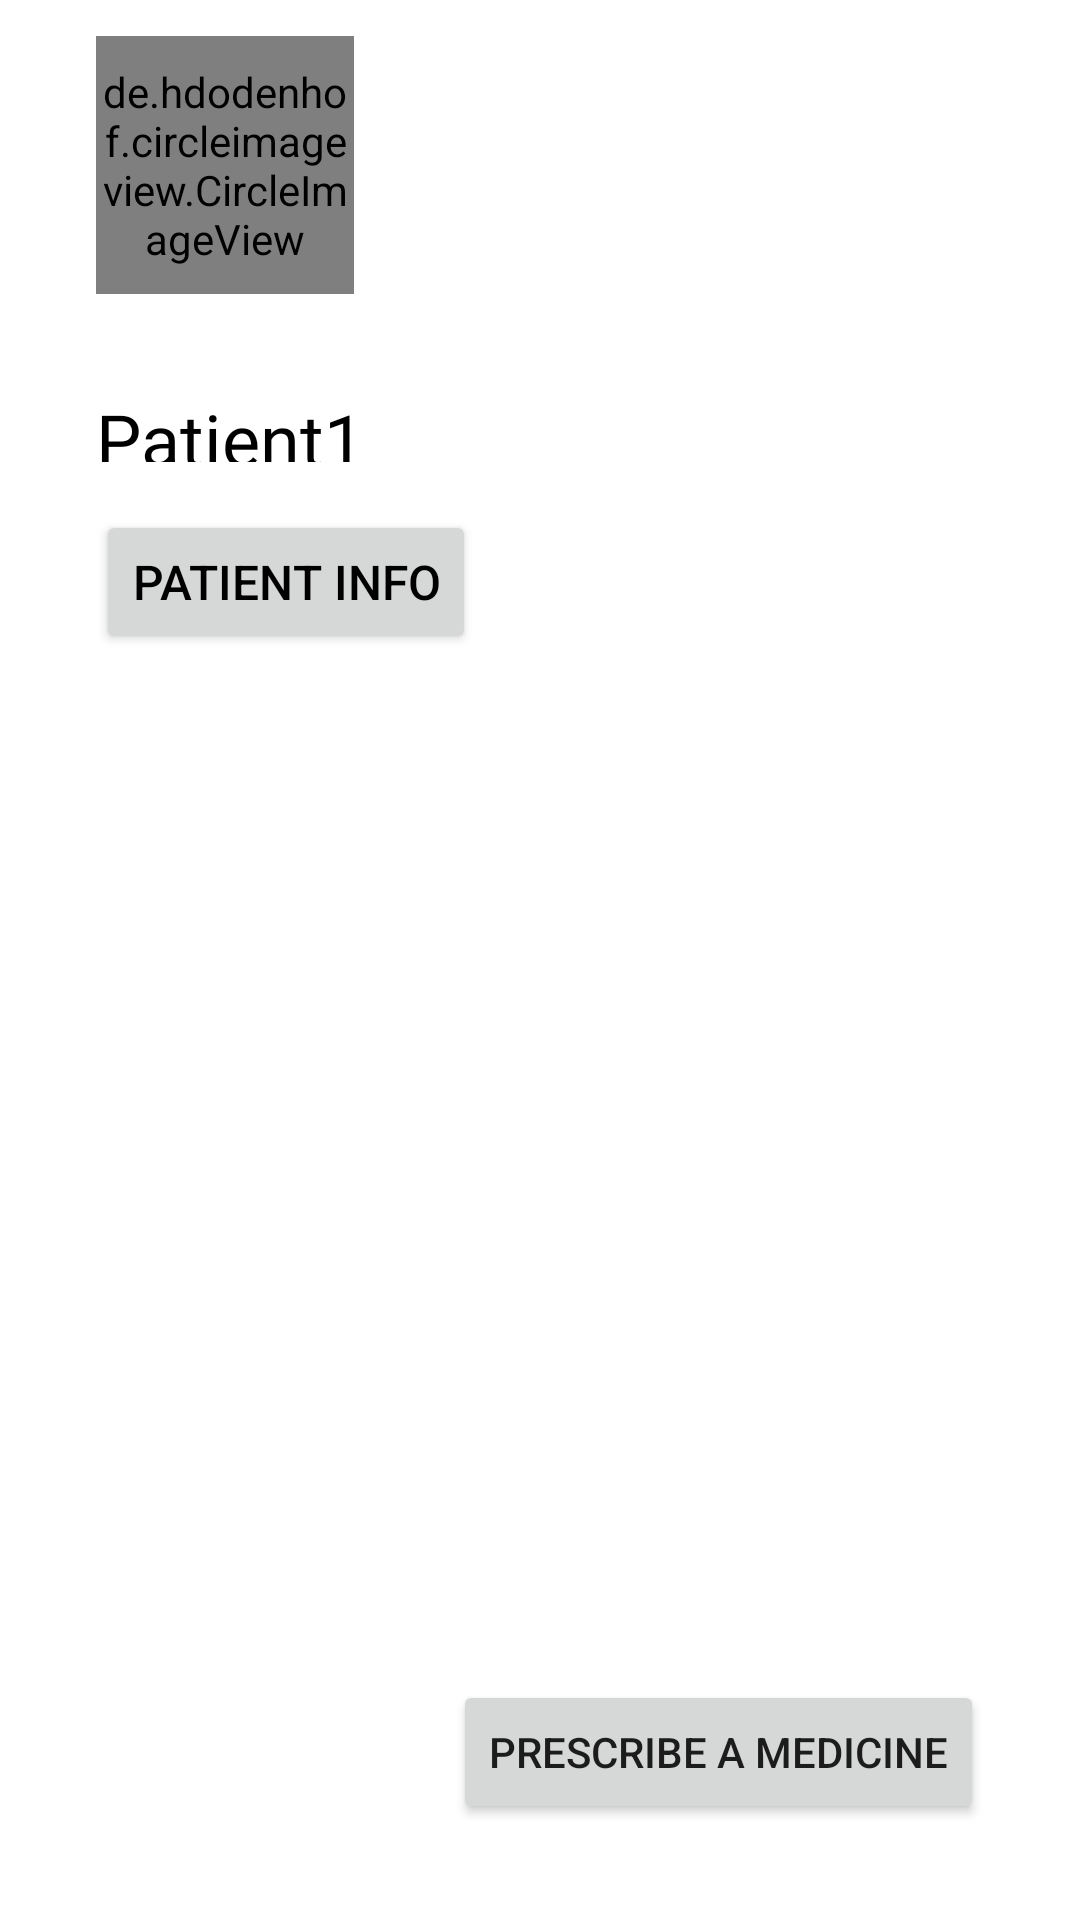

Android layout source for this screen:
<!-- AndroidManifest.xml: application theme Theme.Tsechacksapp -->
<!-- res/layout/fragment_medicine_upload.xml -->
<?xml version="1.0" encoding="utf-8"?>
<androidx.constraintlayout.widget.ConstraintLayout xmlns:android="http://schemas.android.com/apk/res/android"
    xmlns:app="http://schemas.android.com/apk/res-auto"
    xmlns:tools="http://schemas.android.com/tools"
    android:layout_width="match_parent"
    android:layout_height="match_parent"
    tools:context=".doctor.MedicineUploadFragment">

    <de.hdodenhof.circleimageview.CircleImageView
        android:id="@+id/patient_image_doct"
        android:layout_width="86dp"
        android:layout_height="86dp"
        app:layout_constraintTop_toTopOf="parent"
        app:layout_constraintStart_toStartOf="parent"
        android:layout_marginTop="12dp"
        android:layout_marginStart="32dp"
        app:circularflow_radiusInDP="64dp"
        android:src="@color/primary"
        />

    <TextView
        android:id="@+id/patient_name_doct"
        android:layout_width="128dp"
        android:layout_height="24dp"
        app:layout_constraintTop_toBottomOf="@id/patient_image_doct"
        app:layout_constraintStart_toStartOf="parent"
        android:layout_marginStart="32dp"
        android:layout_marginTop="32dp"
        android:fontFamily="@font/archivo_narrow"
        android:text="Patient1"
        android:textColor="@color/black"
        android:textSize="24sp"
        />

    <Button
        android:id="@+id/patient_info_button"
        android:layout_width="wrap_content"
        android:layout_height="wrap_content"
        app:layout_constraintTop_toBottomOf="@id/patient_name_doct"
        app:layout_constraintStart_toStartOf="parent"
        android:layout_marginTop="16dp"
        android:layout_marginStart="32dp"
        android:textColor="@color/black"
        android:text="Patient Info"
        android:textSize="16sp"
        android:gravity="center"

        />

    <androidx.recyclerview.widget.RecyclerView
        android:id="@+id/patient_medicine_recyclerview"
        android:layout_width="match_parent"
        android:layout_height="326dp"
        app:layoutManager="androidx.recyclerview.widget.LinearLayoutManager"
        app:layout_constraintStart_toStartOf="parent"
        app:layout_constraintEnd_toEndOf="parent"
        app:layout_constraintTop_toBottomOf="@id/patient_info_button"
        android:layout_marginHorizontal="32dp"
        android:layout_marginTop="16dp"
        />

    <Button
        android:id="@+id/prescribe_medicine"
        android:layout_width="wrap_content"
        android:layout_height="wrap_content"
        android:text="Prescribe a medicine"
        android:layout_marginEnd="32dp"
        android:layout_marginBottom="32dp"
        app:layout_constraintBottom_toBottomOf="parent"
        app:layout_constraintEnd_toEndOf="parent" />
</androidx.constraintlayout.widget.ConstraintLayout>
<!-- resources referenced by this layout -->
<resources>
  <color name="black">#FF000000</color>
  <color name="primary">#02a9f4</color>
  <style name="Theme.Tsechacksapp" parent="Theme.MaterialComponents.DayNight.NoActionBar">
          <item name="colorPrimary">@color/primary</item>
          <item name="colorPrimaryVariant">@color/primarydark</item>
          <item name="colorOnPrimary">@color/white</item>
          
          <item name="colorSecondary">@color/secondary</item>
          <item name="colorSecondaryVariant">@color/secondarydark</item>
          <item name="colorOnSecondary">@color/black</item>
          
          <item name="android:statusBarColor" tools:targetApi="l">?attr/colorPrimaryVariant</item>
          
      </style>
  <color name="primarydark">#007ac1</color>
  <color name="white">#FFFFFFFF</color>
  <color name="secondary">#1565c0</color>
  <color name="secondarydark">#003c8f</color>
</resources>
